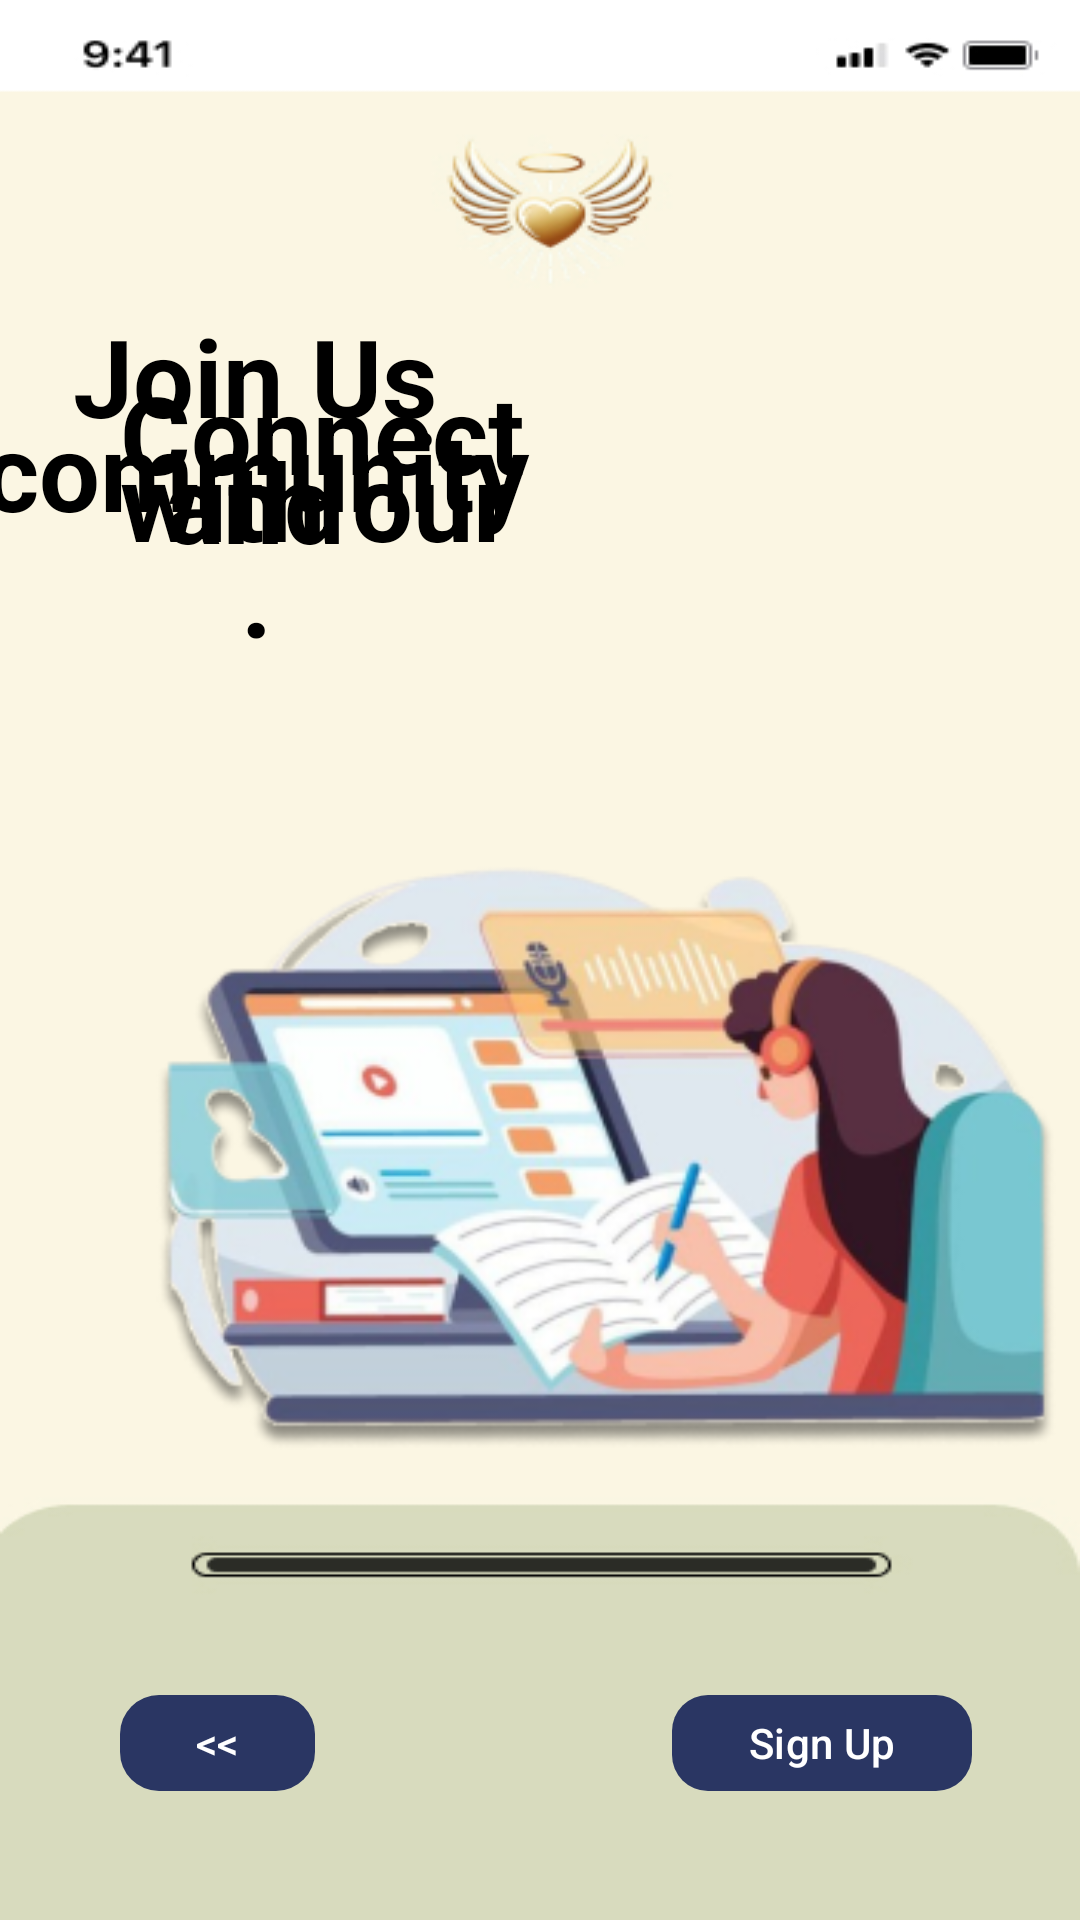

Write the Android layout XML for this screen, with the resource values it uses.
<!-- AndroidManifest.xml: application theme Theme.GuardU -->
<!-- res/layout/activity_onboard3.xml -->
<?xml version="1.0" encoding="utf-8"?>
<androidx.constraintlayout.widget.ConstraintLayout xmlns:android="http://schemas.android.com/apk/res/android"
    xmlns:app="http://schemas.android.com/apk/res-auto"
    xmlns:tools="http://schemas.android.com/tools"
    android:id="@+id/main"
    android:layout_width="match_parent"
    android:layout_height="match_parent"
    android:background="@drawable/bg_onboard3"
    tools:context=".ui.onboarding.Onboard3Activity">

    
    <ImageView
        android:id="@+id/illustration_image"
        android:layout_width="300dp"
        android:layout_height="250dp"
        android:layout_marginStart="52dp"
        android:contentDescription="@string/bullyillustration1"
        android:src="@drawable/logo_onboard3"
        app:layout_constraintBottom_toBottomOf="parent"
        app:layout_constraintStart_toStartOf="parent"
        app:layout_constraintTop_toTopOf="parent"
        app:layout_constraintVertical_bias="0.67" />

    <TextView
        android:id="@+id/onboard3_text"
        android:layout_width="0dp"
        android:layout_height="wrap_content"
        android:layout_marginEnd="180dp"
        android:gravity="center"
        android:text="@string/joinus"
        android:textColor="#000000"
        android:textSize="36sp"
        android:textStyle="bold"
        app:layout_constraintBottom_toBottomOf="parent"
        app:layout_constraintEnd_toEndOf="parent"
        app:layout_constraintTop_toTopOf="parent"
        app:layout_constraintVertical_bias="0.184" />

    <TextView
        android:id="@+id/onboard31_text"
        android:layout_width="0dp"
        android:layout_height="wrap_content"
        android:layout_marginStart="40dp"
        android:gravity="center"
        android:text="@string/joinus1"
        android:textColor="#000000"
        android:textSize="36sp"
        android:textStyle="bold"
        app:layout_constraintBottom_toTopOf="@+id/illustration_image"
        app:layout_constraintStart_toStartOf="parent"
        app:layout_constraintTop_toTopOf="parent"
        app:layout_constraintVertical_bias="0.564" />


    <TextView
        android:id="@+id/onboard32_text"
        android:layout_width="0dp"
        android:layout_height="wrap_content"
        android:layout_marginStart="40dp"
        android:gravity="center"
        android:text="@string/joinus2"
        android:textColor="#000000"
        android:textSize="36sp"
        android:textStyle="bold"
        app:layout_constraintBottom_toTopOf="@+id/illustration_image"
        app:layout_constraintStart_toStartOf="parent"
        app:layout_constraintTop_toTopOf="parent"
        app:layout_constraintVertical_bias="0.669" />

    <TextView
        android:id="@+id/onboard33_text"
        android:layout_width="0dp"
        android:layout_height="wrap_content"
        android:layout_marginEnd="180dp"
        android:gravity="center"
        android:text="@string/joinus3"
        android:textColor="#000000"
        android:textSize="36sp"
        android:textStyle="bold"
        app:layout_constraintBottom_toTopOf="@+id/illustration_image"
        app:layout_constraintEnd_toEndOf="parent"
        app:layout_constraintTop_toTopOf="parent"
        app:layout_constraintVertical_bias="0.774" />

    <com.google.android.material.button.MaterialButton
        android:id="@+id/next"
        android:layout_width="100dp"
        android:layout_height="40dp"
        android:layout_marginEnd="36dp"
        android:text="@string/sign_up"
        app:backgroundTint="#2A3663"
        app:cornerRadius="12dp"
        app:layout_constraintBottom_toBottomOf="parent"
        app:layout_constraintEnd_toEndOf="parent"
        app:layout_constraintTop_toBottomOf="@+id/illustration_image"
        app:layout_constraintVertical_bias="0.562" />

    <com.google.android.material.button.MaterialButton
        android:id="@+id/back"
        android:layout_width="65dp"
        android:layout_height="40dp"
        android:layout_marginStart="40dp"
        android:text="@string/leftarrow"
        app:backgroundTint="#2A3663"
        app:cornerRadius="13dp"
        app:layout_constraintBottom_toBottomOf="parent"
        app:layout_constraintStart_toStartOf="parent"
        app:layout_constraintTop_toBottomOf="@+id/illustration_image"
        app:layout_constraintVertical_bias="0.562" />

</androidx.constraintlayout.widget.ConstraintLayout>
<!-- resources referenced by this layout -->
<resources>
  <!-- drawable bg_onboard3: jpg bitmap (drawable, 25262 bytes) -->
  <!-- drawable logo_onboard3: png bitmap (drawable, 80177 bytes) -->
  <string name="bullyillustration1">bullyillustration1</string>
  <string name="joinus">Join Us and</string>
  <string name="joinus1">Connect</string>
  <string name="joinus2">with our</string>
  <string name="joinus3">community.</string>
  <string name="leftarrow">&lt;&lt;</string>
  <string name="sign_up">Sign Up</string>
  <style name="Theme.GuardU" parent="Base.Theme.GuardU" />
  <style name="Base.Theme.GuardU" parent="Theme.Material3.DayNight.NoActionBar">
          
          
      </style>
</resources>
